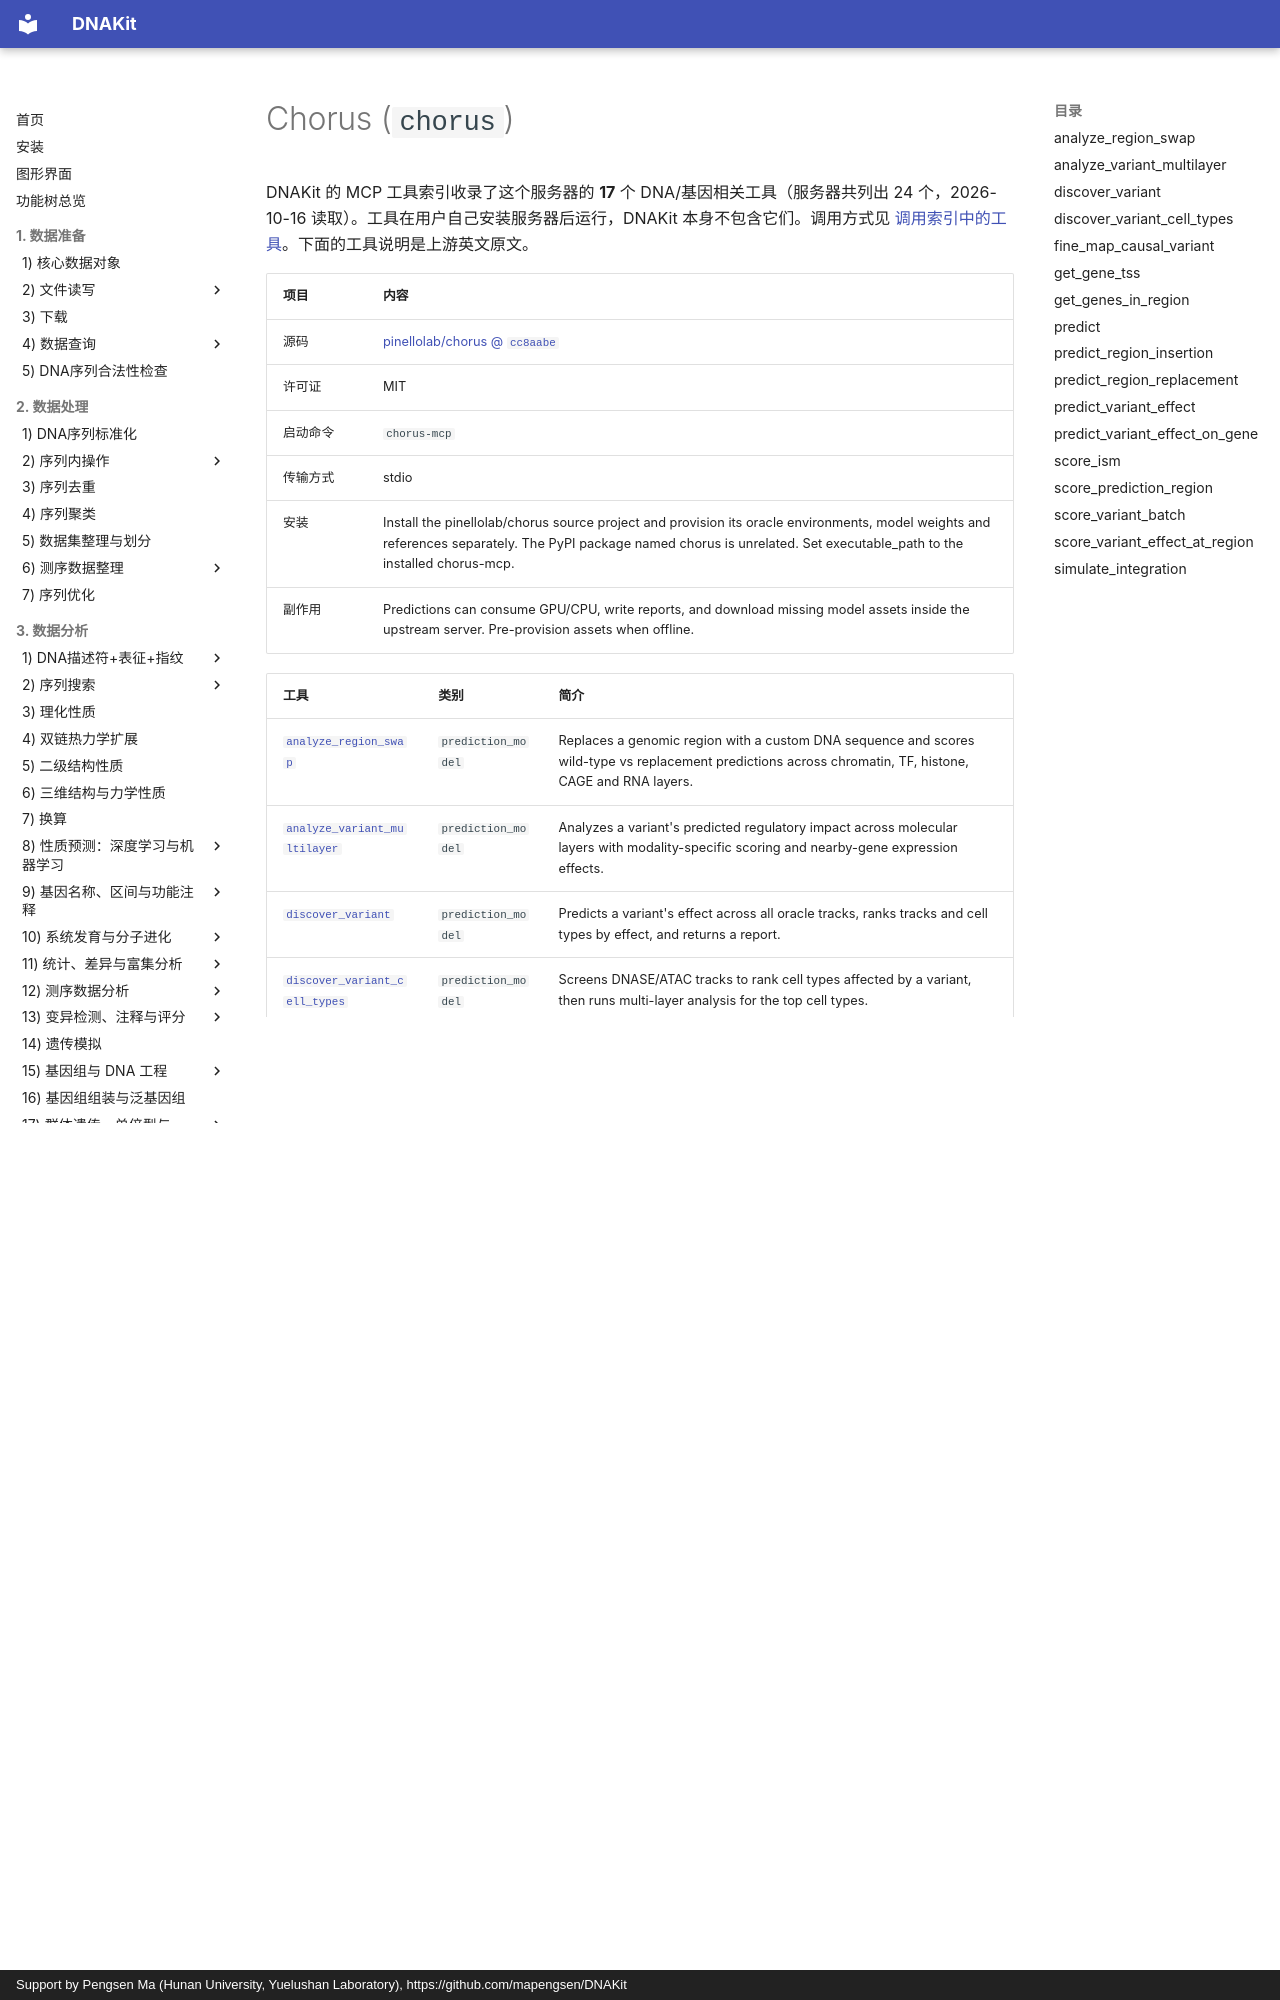

repository: mapengsen/DNAKit · page: llm_tools/mcp_tools/chorus/index.html · generator: mkdocs · copyright: Support by Pengsen Ma (Hunan University, Yuelushan Laboratory), https://github.com/mapengsen/DNAKit

# Chorus (`chorus`)

DNAKit 的 MCP 工具索引收录了这个服务器的 **17** 个 DNA/基因相关工具（服务器共列出 24 个，2026-10-16 读取）。工具在用户自己安装服务器后运行，DNAKit 本身不包含它们。调用方式见 [调用索引中的工具](../../api/features/111_mcp_tool_index.md#4-calling-a-tool-that-was-found)。下面的工具说明是上游英文原文。

| 项目 | 内容 |
| --- | --- |
| 源码 | [pinellolab/chorus @ `cc8aabe`](https://github.com/pinellolab/chorus/tree/cc8aabe9f5e4e562f0fc8b8bfa838fb100cba52b) |
| 许可证 | MIT |
| 启动命令 | `chorus-mcp` |
| 传输方式 | stdio |
| 安装 | Install the pinellolab/chorus source project and provision its oracle environments, model weights and references separately. The PyPI package named chorus is unrelated. Set executable_path to the installed chorus-mcp. |
| 副作用 | Predictions can consume GPU/CPU, write reports, and download missing model assets inside the upstream server. Pre-provision assets when offline. |
